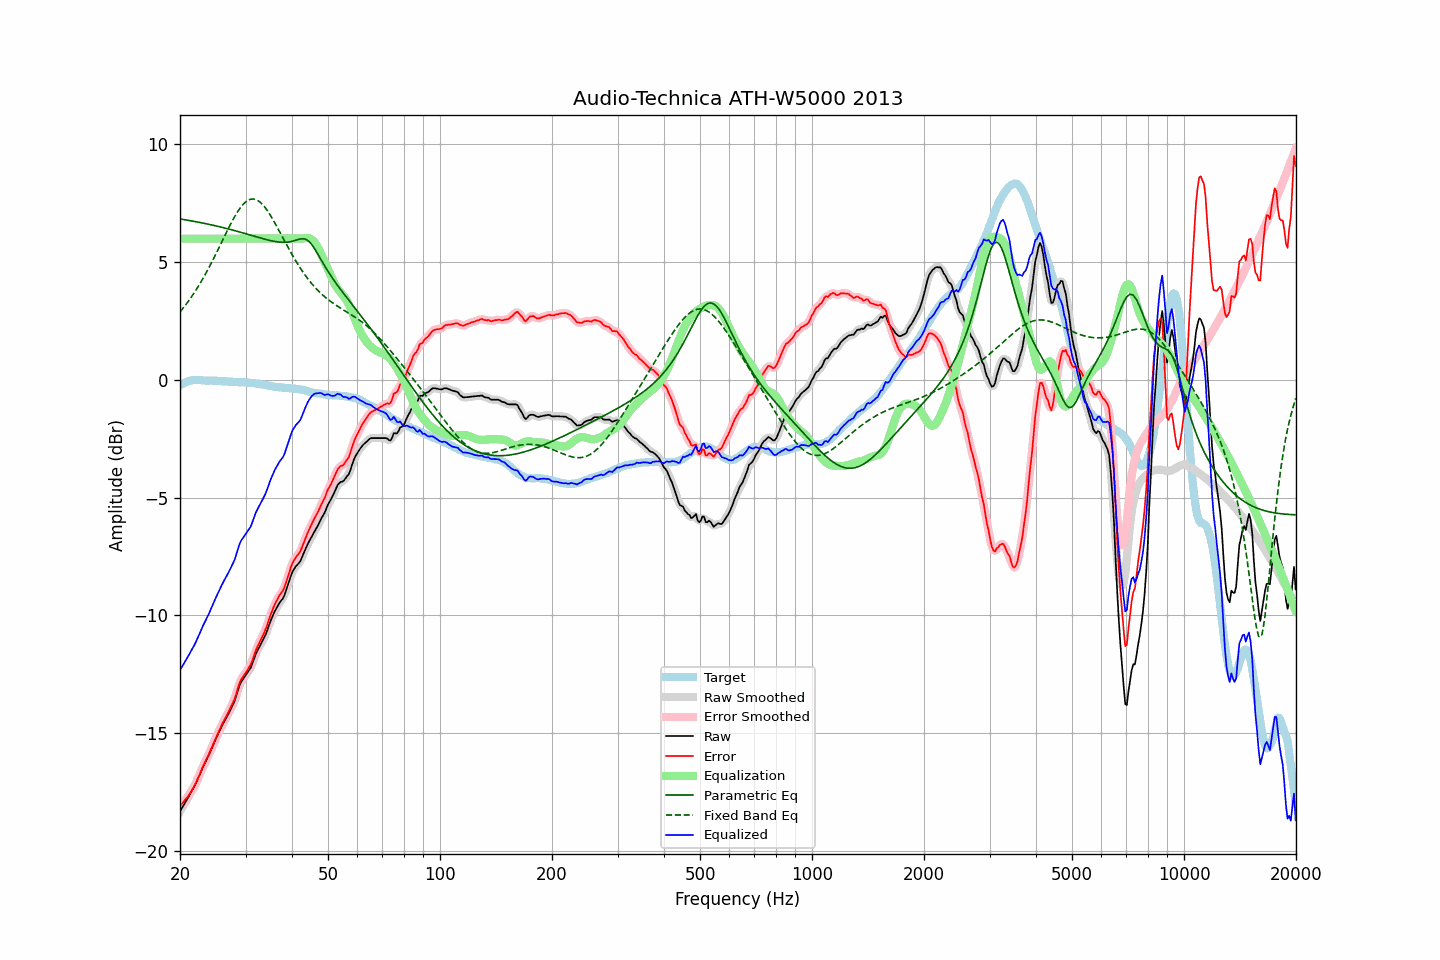

The data file committed next to this chart (first rows):
frequency, raw, error, smoothed, error_smoothed, equalization, parametric_eq, fixed_band_eq, equalized_raw, equalized_smoothed, target
20.00, -18.34, -18.10, -18.33, -18.10, 6.00, 6.84, 2.88, -12.34, -12.33, -0.23
20.20, -18.22, -18.02, -18.22, -18.03, 6.00, 6.82, 2.97, -12.22, -12.22, -0.19
20.40, -18.10, -17.95, -18.10, -17.95, 6.00, 6.81, 3.05, -12.10, -12.10, -0.15
20.61, -17.99, -17.86, -17.99, -17.87, 6.00, 6.80, 3.14, -11.99, -11.99, -0.13
20.81, -17.87, -17.78, -17.87, -17.78, 6.00, 6.79, 3.23, -11.87, -11.87, -0.09
21.02, -17.76, -17.70, -17.75, -17.69, 6.00, 6.78, 3.32, -11.76, -11.75, -0.05
21.23, -17.64, -17.59, -17.63, -17.60, 6.00, 6.77, 3.41, -11.64, -11.63, -0.04
21.44, -17.50, -17.48, -17.51, -17.49, 6.00, 6.75, 3.51, -11.50, -11.51, -0.02
21.66, -17.39, -17.37, -17.39, -17.37, 6.00, 6.74, 3.61, -11.39, -11.39, -0.01
21.87, -17.26, -17.25, -17.26, -17.25, 6.00, 6.73, 3.72, -11.26, -11.26, -0.01
22.09, -17.12, -17.12, -17.12, -17.11, 6.00, 6.72, 3.82, -11.12, -11.12, -0.00
22.31, -16.96, -16.96, -16.97, -16.97, 6.00, 6.70, 3.93, -10.96, -10.97, -0.00
22.54, -16.82, -16.81, -16.81, -16.80, 6.00, 6.69, 4.04, -10.82, -10.81, -0.01
22.76, -16.65, -16.64, -16.65, -16.64, 6.00, 6.68, 4.16, -10.65, -10.65, -0.02
22.99, -16.50, -16.47, -16.50, -16.48, 6.00, 6.66, 4.27, -10.50, -10.50, -0.03
23.22, -16.36, -16.33, -16.35, -16.32, 6.00, 6.65, 4.39, -10.36, -10.35, -0.03
23.45, -16.21, -16.18, -16.22, -16.18, 6.00, 6.64, 4.51, -10.21, -10.22, -0.04
23.69, -16.08, -16.04, -16.08, -16.04, 6.00, 6.62, 4.64, -10.08, -10.08, -0.04
23.92, -15.93, -15.90, -15.93, -15.89, 6.00, 6.61, 4.77, -9.93, -9.93, -0.04
24.16, -15.77, -15.75, -15.78, -15.74, 6.00, 6.59, 4.90, -9.77, -9.78, -0.03
24.40, -15.61, -15.58, -15.62, -15.59, 6.00, 6.58, 5.03, -9.61, -9.62, -0.03
24.65, -15.47, -15.43, -15.46, -15.43, 6.00, 6.56, 5.17, -9.47, -9.46, -0.04
24.89, -15.30, -15.26, -15.31, -15.27, 6.00, 6.55, 5.30, -9.30, -9.31, -0.04
25.14, -15.15, -15.11, -15.15, -15.11, 6.00, 6.53, 5.44, -9.15, -9.15, -0.04
25.39, -15.00, -14.96, -15.00, -14.96, 6.00, 6.51, 5.58, -9.00, -9.00, -0.04
25.65, -14.87, -14.81, -14.86, -14.81, 6.00, 6.50, 5.72, -8.87, -8.86, -0.05
25.91, -14.72, -14.66, -14.72, -14.66, 6.00, 6.48, 5.86, -8.72, -8.72, -0.06
26.16, -14.58, -14.52, -14.59, -14.52, 6.00, 6.46, 6.00, -8.58, -8.59, -0.06
26.43, -14.46, -14.39, -14.46, -14.39, 6.00, 6.45, 6.14, -8.46, -8.46, -0.06
26.69, -14.34, -14.27, -14.33, -14.27, 6.00, 6.43, 6.28, -8.34, -8.33, -0.06
26.96, -14.21, -14.13, -14.21, -14.14, 6.00, 6.41, 6.42, -8.21, -8.21, -0.08
27.23, -14.08, -14.00, -14.08, -14.00, 6.00, 6.40, 6.55, -8.08, -8.08, -0.08
27.50, -13.94, -13.86, -13.94, -13.86, 6.00, 6.38, 6.69, -7.94, -7.94, -0.08
27.77, -13.79, -13.71, -13.80, -13.71, 6.00, 6.36, 6.81, -7.79, -7.80, -0.09
28.05, -13.64, -13.55, -13.63, -13.53, 6.00, 6.34, 6.94, -7.64, -7.63, -0.09
28.33, -13.42, -13.32, -13.42, -13.32, 6.00, 6.32, 7.05, -7.42, -7.42, -0.10
28.62, -13.21, -13.11, -13.20, -13.10, 6.00, 6.30, 7.16, -7.21, -7.20, -0.10
28.90, -12.98, -12.88, -13.00, -12.90, 6.00, 6.28, 7.26, -6.98, -7.00, -0.10
29.19, -12.84, -12.73, -12.85, -12.75, 6.00, 6.27, 7.35, -6.84, -6.85, -0.10
29.48, -12.73, -12.64, -12.73, -12.63, 6.00, 6.25, 7.43, -6.73, -6.73, -0.09
29.78, -12.64, -12.53, -12.63, -12.53, 6.00, 6.23, 7.51, -6.64, -6.63, -0.11
30.08, -12.54, -12.44, -12.54, -12.43, 6.00, 6.21, 7.57, -6.54, -6.54, -0.10
30.38, -12.44, -12.32, -12.44, -12.33, 6.00, 6.19, 7.62, -6.44, -6.44, -0.12
30.68, -12.34, -12.22, -12.34, -12.22, 6.00, 6.17, 7.65, -6.34, -6.34, -0.12
30.99, -12.24, -12.11, -12.21, -12.09, 6.00, 6.15, 7.68, -6.24, -6.21, -0.13
31.30, -12.06, -11.93, -12.05, -11.92, 6.00, 6.13, 7.68, -6.06, -6.05, -0.13
31.61, -11.87, -11.73, -11.87, -11.73, 6.00, 6.11, 7.68, -5.87, -5.87, -0.13
31.93, -11.67, -11.51, -11.68, -11.53, 6.00, 6.09, 7.66, -5.67, -5.68, -0.15
32.24, -11.52, -11.36, -11.53, -11.37, 6.00, 6.07, 7.64, -5.52, -5.53, -0.17
32.57, -11.40, -11.23, -11.39, -11.22, 6.00, 6.05, 7.59, -5.40, -5.39, -0.17
32.89, -11.26, -11.08, -11.26, -11.08, 6.00, 6.03, 7.54, -5.26, -5.26, -0.18
33.22, -11.13, -10.93, -11.14, -10.94, 6.00, 6.01, 7.47, -5.13, -5.14, -0.20
33.55, -11.00, -10.80, -11.01, -10.80, 6.00, 5.99, 7.40, -5.00, -5.01, -0.20
33.89, -10.87, -10.64, -10.86, -10.64, 6.00, 5.97, 7.31, -4.87, -4.86, -0.23
34.23, -10.70, -10.47, -10.69, -10.45, 6.00, 5.95, 7.22, -4.70, -4.69, -0.23
34.57, -10.50, -10.25, -10.50, -10.26, 6.00, 5.94, 7.12, -4.50, -4.50, -0.25
34.92, -10.31, -10.05, -10.32, -10.06, 6.00, 5.92, 7.02, -4.31, -4.32, -0.26
35.27, -10.14, -9.87, -10.14, -9.87, 6.00, 5.91, 6.90, -4.14, -4.14, -0.26
35.62, -9.99, -9.70, -9.98, -9.70, 6.00, 5.89, 6.79, -3.99, -3.98, -0.29
35.97, -9.82, -9.53, -9.84, -9.54, 6.00, 5.88, 6.66, -3.82, -3.84, -0.30
... 635 more rows
